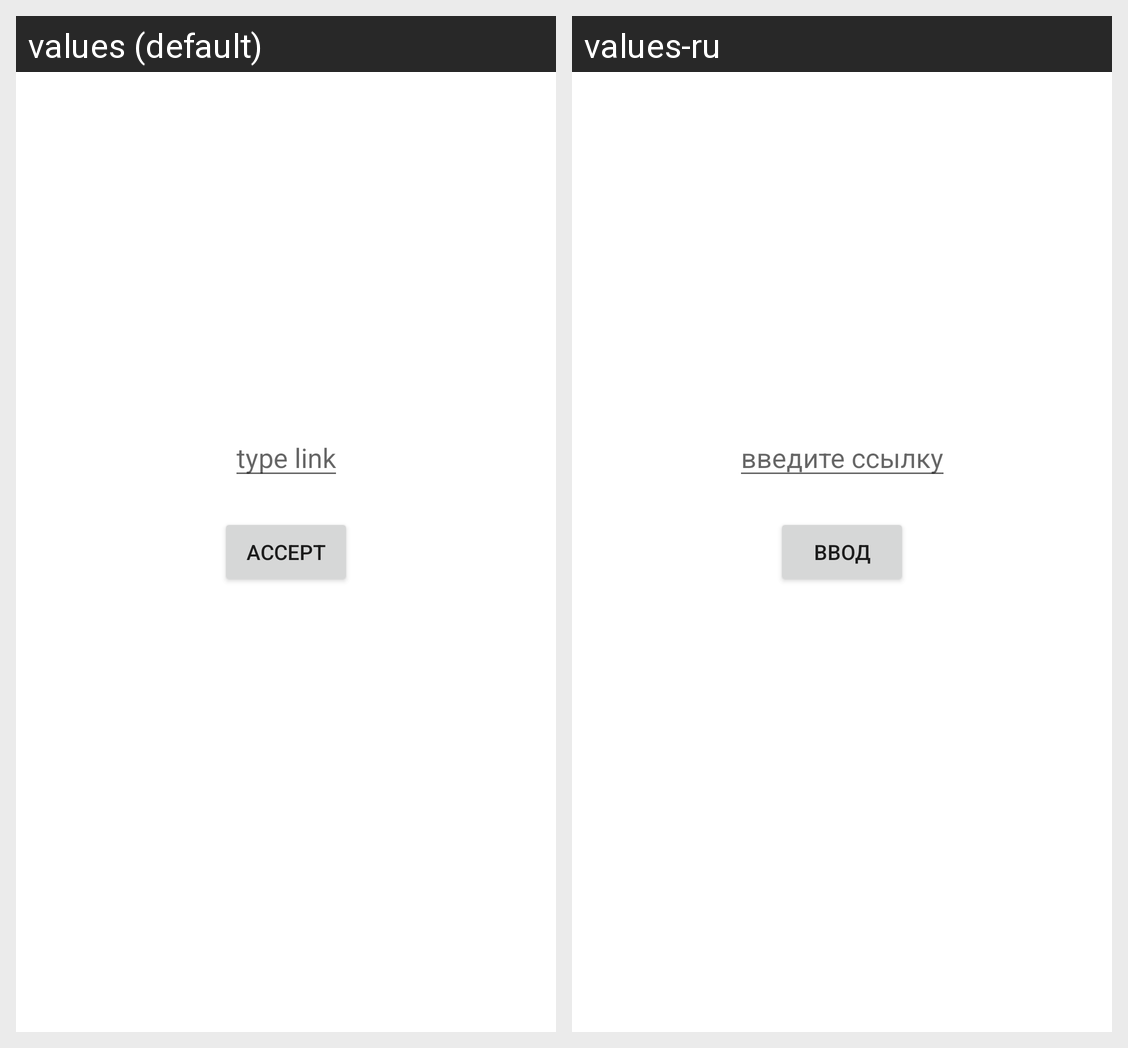

Locale-by-locale string values for the Android screen shown in this grid:
Android screen res/layout/activity_input_link.xml rendered under 2 locales, left to right: values (default), values-ru. Device: Nexus 5 (rendered at 1080×1920; each locale shown at half size, 540×960, under a caption strip naming it); theme Theme.LinkOpener.
Strings drawn on this screen, with the default value and each locale's value (text and hints the layout hard-codes, and strings that could not be matched under every locale, appear in the picture but are not listed):

link_hint
  values: type link
  values-ru: введите ссылку

accept_link_button
  values: Accept
  values-ru: Ввод
